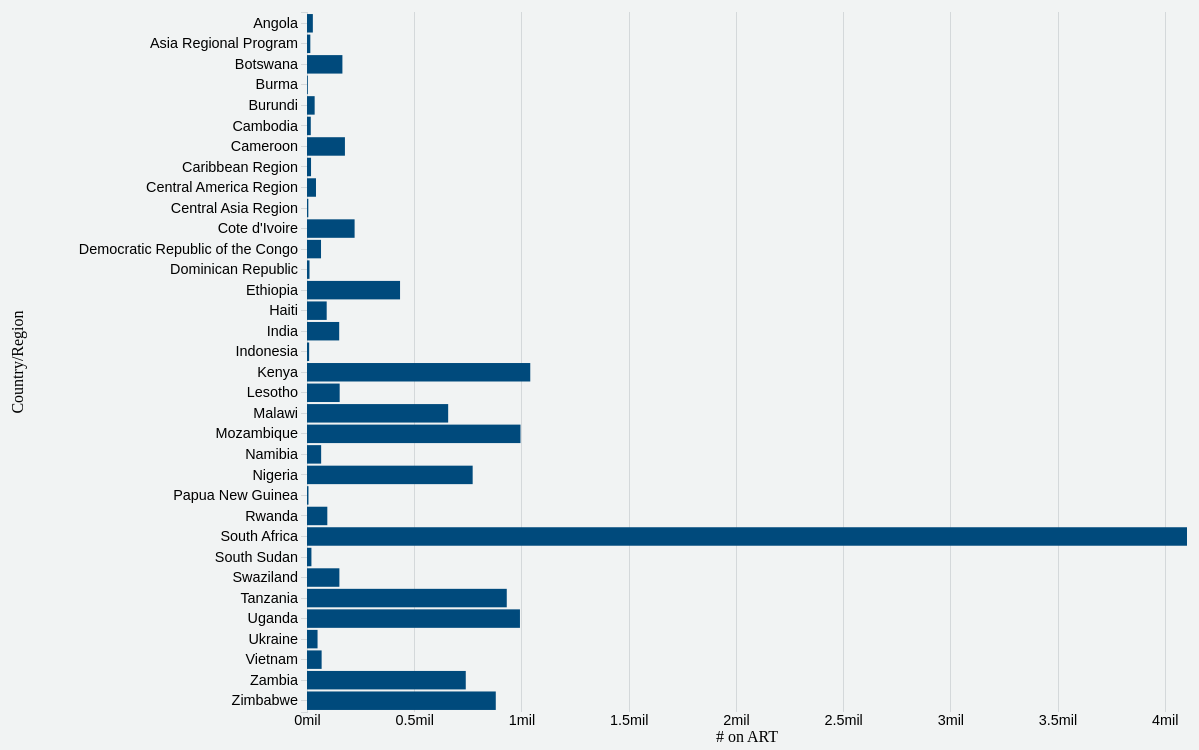
D3 v4 page, settled after 480 driven frames (8 s of simulated time); the page loaded 1 data file(s).


// ── js/main.js
/*
*    main.js
*    Mastering Data Visualization with D3.js
*    2.5 - Activity: Adding SVGs to the screen
*/
var svg = d3.select("svg"),
    margin = {top: 20, right: 20, bottom: 30, left: 300},
    width = +svg.attr("width") - margin.left - margin.right,
    height = +svg.attr("height") - margin.top - margin.bottom;

var tooltip = d3.select("body").append("div").attr("class", "toolTip");

var x = d3.scaleLinear().range([0, width]);
var y = d3.scaleBand().range([height, 0]);

var g = svg.append("g")
		.attr("transform", "translate(" + margin.left + "," + margin.top + ")");

d3.json("data.json", function(error, data) {
  	if (error) throw error;

  	// data.sort(function(a, b) {
    //   return a.value - b.value;
    // });

    data.sort(function(a, b) {
      return compareStrings(a.country, b.country);
    }).reverse();

  	x.domain([0, d3.max(data, function(d) { return d.value; })]);
    y.domain(data.map(function(d) { return d.country; })).padding(0.1);

    g.append("g")
        .attr("class", "x axis")
       	.attr("transform", "translate(0," + height + ")")
      	.call(d3.axisBottom(x).ticks(10).tickFormat(
          function(d) {
             //console.log(d);
             return parseFloat(d / 1000000) + 'mil';
           })
           .tickSizeInner([-height]));

    g.append("g")
        .attr("class", "y axis")
        .call(d3.axisLeft(y));

    g.selectAll(".bar")
        .data(data)
      .enter().append("rect")
        .attr("class", "bar")
        .attr("x", 0)
        .attr("height", y.bandwidth())
        .attr("y", function(d) { return y(d.country); })
        .attr("width", function(d) { return x(d.value); })
        .on("mousemove", function(d){
            tooltip
              .style("left", d3.event.pageX - 50 + "px")
              .style("top", d3.event.pageY - 70 + "px")
              .style("display", "inline-block")
              .html((d.country) + "<br>" + (d.value.toLocaleString('en', {useGrouping:true})));
        })
    		.on("mouseout", function(d){ tooltip.style("display", "none");});

      g.append("text")
        .attr("transform", "rotate(-90)")
        .attr("y", 0 - margin.left)
        .attr("x",0 - (height / 2))
        .attr("dy", "1em")
        .style("text-anchor", "middle")
        .text("Country/Region");

      g.append("text")
        .attr("transform",
              "translate(" + (width/2) + " ," +
                             (height + margin.top + 10) + ")")
        .style("text-anchor", "middle")
        .text("# on ART");
});

function compareStrings(a, b) {
  // Assuming you want case-insensitive comparison
  a = a.toLowerCase();
  b = b.toLowerCase();

  return (a < b) ? -1 : (a > b) ? 1 : 0;
}


### data: data.json
[
 {
  "id": "data1",
  "country": "Angola",
  "stattext": "27,246",
  "value": 27246,
  "reltomax": 0.6639
 },
 {
  "id": "data2",
  "country": "Asia Regional Program",
  "stattext": "15,505",
  "value": 15505,
  "reltomax": 0.3778
 },
 {
  "id": "data3",
  "country": "Botswana",
  "stattext": "165,103",
  "value": 165103,
  "reltomax": 4.023
 },
 {
  "id": "data4",
  "country": "Burma",
  "stattext": "3,763",
  "value": 3763,
  "reltomax": 0.0916
 },
 {
  "id": "data5",
  "country": "Burundi",
  "stattext": "35,680",
  "value": 35680,
  "reltomax": 0.8694
 },
 {
  "id": "data6",
  "country": "Cambodia",
  "stattext": "17,614",
  "value": 17614,
  "reltomax": 0.4292
 },
 {
  "id": "data7",
  "country": "Cameroon",
  "stattext": "176,850",
  "value": 176850,
  "reltomax": 4.309
 },
 {
  "id": "data8",
  "country": "Caribbean Region",
  "stattext": "18,813",
  "value": 18813,
  "reltomax": 0.4584
 },
 "... 26 more items"
]